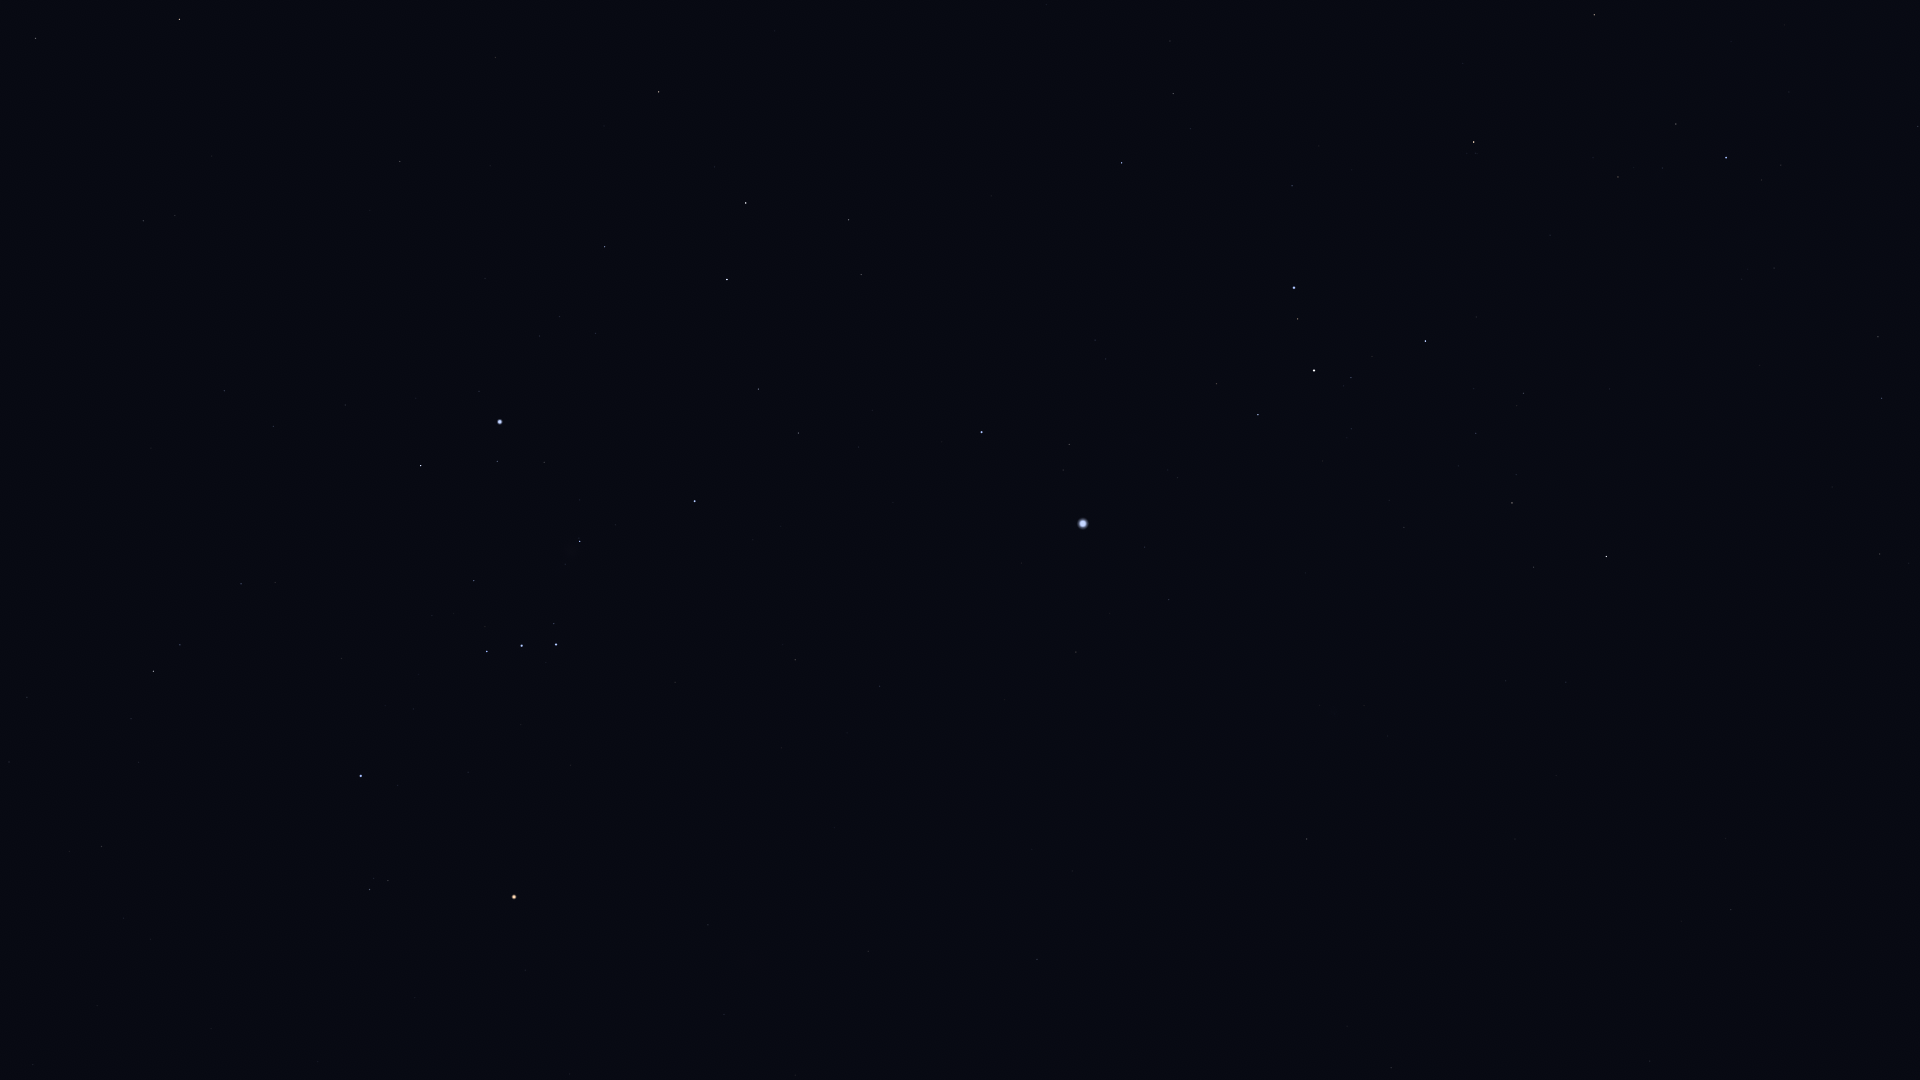

Source data for this figure (header and first rows):
Star_ID, Name, X, Y
17378, Rana, 35, 38
18543, Zaurak, 179, 19
19587, Beid, 143, 221
19849, Keid, 175, 215
21109, Hoggar, 81, 552
21444, HIP 21444, 224, 391
21594, Sceptrum, 400, 161
22109, HIP 22109, 273, 426
22449, Tabit, 153, 671
22701, HIP 22701, 345, 405
22730, HIP 22730, 235, 582
23685, HIP 23685, 659, 92
23875, Cursa, 421, 466
24244, HIP 24244, 539, 336
24305, HIP 24305, 604, 247
24327, HIP 24327, 559, 316
24436, Rigel, 500, 422
24845, HIP 24845, 595, 333
24873, HIP 24873, 585, 353
25336, Bellatrix, 361, 776
25606, Nihal, 746, 203
25930, Mintaka, 487, 651
25985, Arneb, 727, 279
26207, Meissa, 369, 889
26241, Hatysa, 580, 541
26311, Alnilam, 521, 646
26727, Alnitak, 556, 644
27288, HIP 27288, 758, 389
27366, Saiph, 694, 501
27989, Betelgeuse, 514, 897
28103, HIP 28103, 798, 433
28614, HIP 28614, 525, 970
28910, HIP 28910, 858, 447
29550, Amadioha, 1088, 148
29651, HIP 29651, 795, 660
30122, Furud, 1122, 163
30277, HIP 30277, 1173, 93
30324, Mirzam, 981, 432
30419, HIP 30419, 708, 925
30867, HIP 30867, 879, 686
31216, HIP 31216, 724, 1014
31416, HIP 31416, 1106, 359
31592, HIP 31592, 1069, 444
32349, Sirius, 1083, 524
32533, HIP 32533, 795, 1075
32759, HIP 32759, 1292, 186
33160, HIP 33160, 1076, 652
33165, HIP 33165, 1214, 390
33347, HIP 33347, 1144, 547
33579, Adhara, 1294, 288
33719, Citalá, 1031, 817
33856, Nganurganity, 1297, 319
34045, Muliphein, 1169, 600
34444, Wezen, 1314, 370
34769, HIP 34769, 1037, 959
35037, HIP 35037, 1351, 378
35264, HIP 35264, 1474, 142
35904, Aludra, 1425, 341
36377, HIP 36377, 1594, 15
37447, HIP 37447, 1306, 839
... 8 more rows
